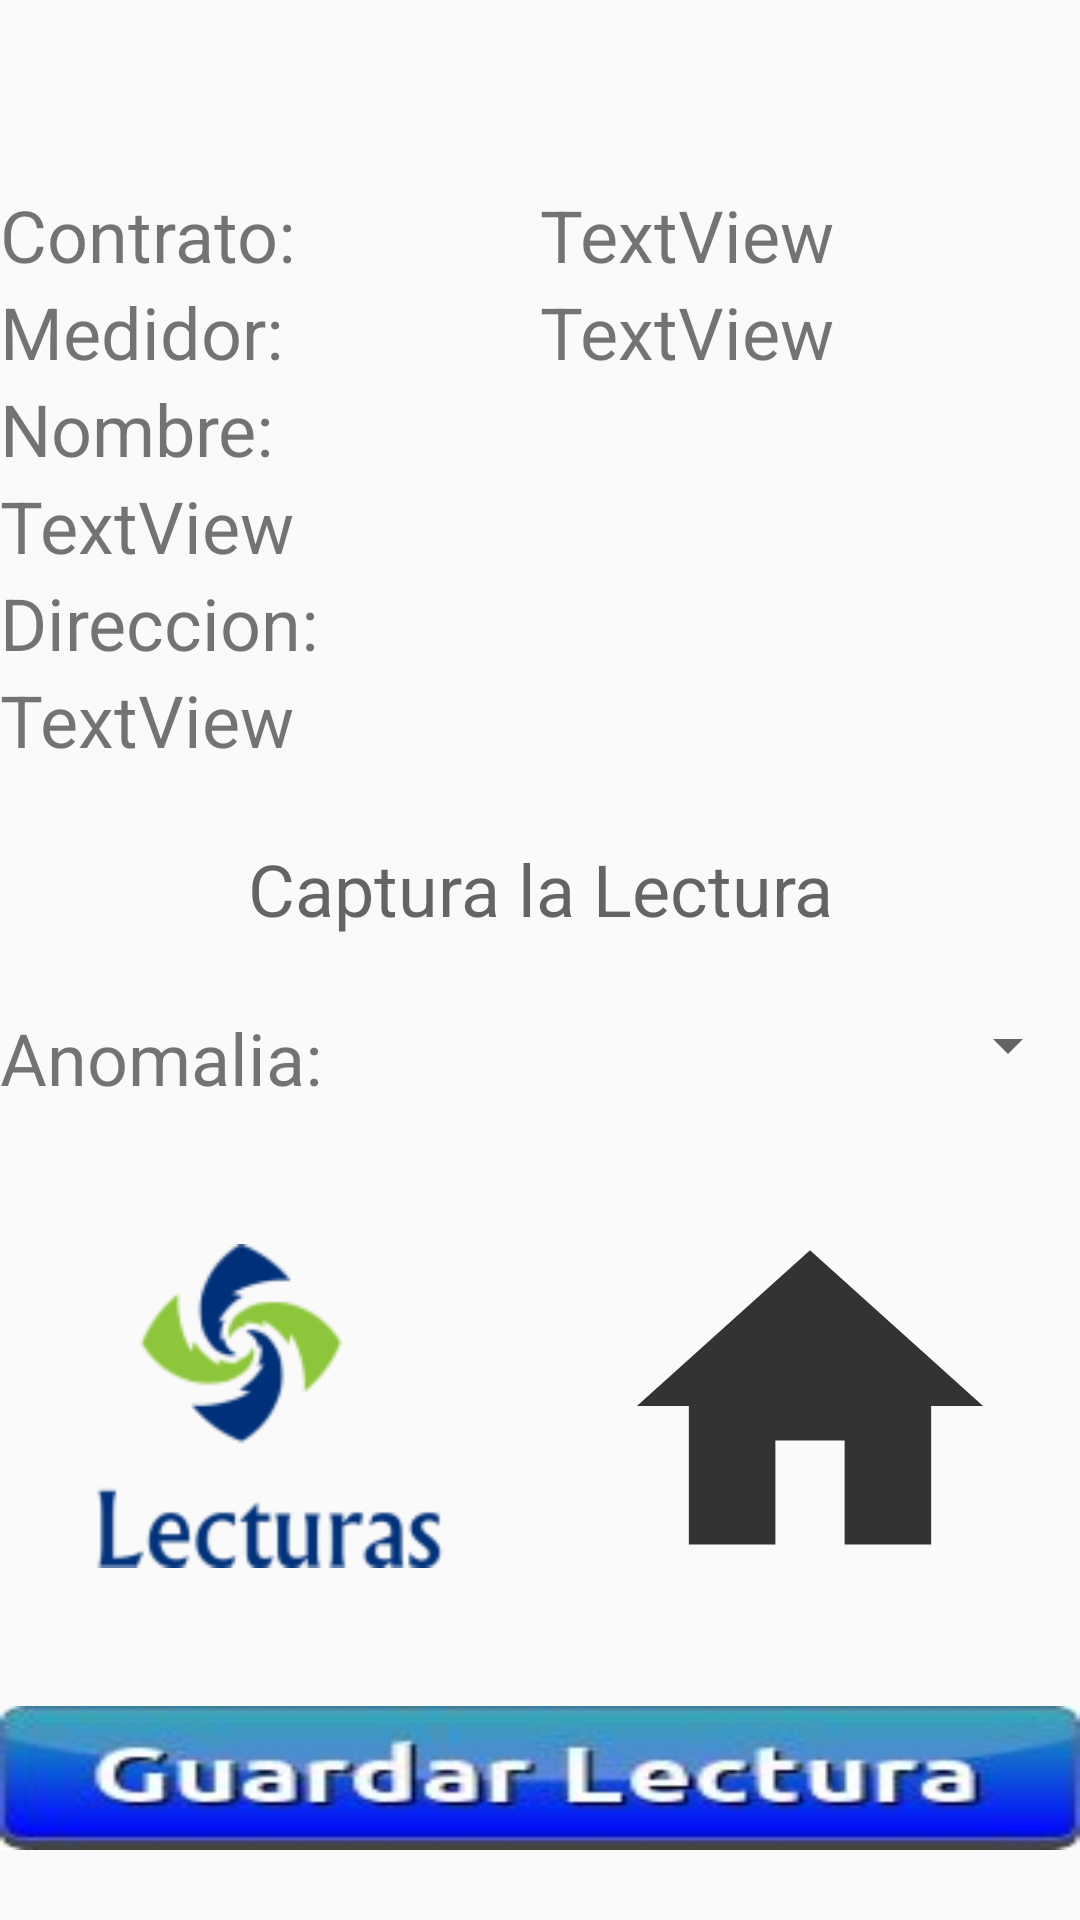

Reconstruct the res/layout file that produces this screen, plus the resources it refers to.
<!-- AndroidManifest.xml: application theme AppTheme -->
<!-- res/layout/fragment_captura_lectura.xml -->
<?xml version="1.0" encoding="utf-8"?>
<FrameLayout xmlns:android="http://schemas.android.com/apk/res/android"
    xmlns:app="http://schemas.android.com/apk/res-auto"
    xmlns:tools="http://schemas.android.com/tools"
    android:id="@+id/capturalectura"
    android:layout_width="match_parent"
    android:layout_height="match_parent"
    android:background="?android:colorBackground"
    tools:context=".fragments.capturaLecturaFragment">

    <LinearLayout
        android:layout_width="match_parent"
        android:layout_height="match_parent"
        android:orientation="vertical">

        <LinearLayout
            android:layout_width="match_parent"
            android:layout_height="62dp"
            android:orientation="horizontal" />

        <LinearLayout
            android:layout_width="match_parent"
            android:layout_height="wrap_content"
            android:orientation="horizontal">

            <TextView
                android:id="@+id/textView10"
                android:layout_width="wrap_content"
                android:layout_height="wrap_content"
                android:layout_weight="1"
                android:text="Contrato:"
                android:textSize="24sp" />

            <TextView
                android:id="@+id/contrato"
                android:layout_width="wrap_content"
                android:layout_height="wrap_content"
                android:layout_weight="1"
                android:text="TextView"
                android:textSize="24sp" />
        </LinearLayout>

        <LinearLayout
            android:layout_width="match_parent"
            android:layout_height="wrap_content"
            android:orientation="horizontal">

            <TextView
                android:id="@+id/textView12"
                android:layout_width="match_parent"
                android:layout_height="wrap_content"
                android:layout_weight="1"
                android:text="Medidor:"
                android:textSize="24sp" />

            <TextView
                android:id="@+id/medidor"
                android:layout_width="match_parent"
                android:layout_height="wrap_content"
                android:layout_weight="1"
                android:text="TextView"
                android:textSize="24sp" />
        </LinearLayout>

        <LinearLayout
            android:layout_width="match_parent"
            android:layout_height="wrap_content"
            android:orientation="vertical">

            <TextView
                android:id="@+id/textView14"
                android:layout_width="match_parent"
                android:layout_height="wrap_content"
                android:layout_weight="1"
                android:text="Nombre:"
                android:textSize="24dp" />

            <TextView
                android:id="@+id/nombre"
                android:layout_width="match_parent"
                android:layout_height="wrap_content"
                android:layout_weight="1"
                android:text="TextView"
                android:textSize="24dp" />
        </LinearLayout>

        <LinearLayout
            android:layout_width="match_parent"
            android:layout_height="wrap_content"
            android:orientation="vertical">

            <TextView
                android:id="@+id/textView17"
                android:layout_width="match_parent"
                android:layout_height="wrap_content"
                android:layout_weight="1"
                android:text="Direccion:"
                android:textSize="24dp" />

            <TextView
                android:id="@+id/direccion"
                android:layout_width="match_parent"
                android:layout_height="wrap_content"
                android:layout_weight="1"
                android:text="TextView"
                android:textSize="24dp" />
        </LinearLayout>

        <LinearLayout
            android:layout_width="match_parent"
            android:layout_height="wrap_content"
            android:orientation="horizontal">
















        </LinearLayout>

        <LinearLayout
            android:layout_width="match_parent"
            android:layout_height="wrap_content"
            android:orientation="horizontal">

            <TextView
                android:id="@+id/textView22"
                android:layout_width="wrap_content"
                android:layout_height="wrap_content"
                android:layout_weight="1" />
        </LinearLayout>

        <LinearLayout
            android:layout_width="match_parent"
            android:layout_height="wrap_content"
            android:padding="5dp"
            android:orientation="vertical">


            <EditText
                android:id="@+id/actualLectura"
                android:layout_width="match_parent"
                android:layout_height="wrap_content"
                android:ems="10"
                android:gravity="center"
                android:hint="Captura la Lectura"
                android:layout_centerInParent="true"
                android:background="@android:color/transparent"
                android:inputType="number"
                android:textSize="24sp" />
        </LinearLayout>

        <LinearLayout
            android:layout_width="match_parent"
            android:layout_height="wrap_content"
            android:orientation="horizontal">

            <TextView
                android:id="@+id/textView23"
                android:layout_width="wrap_content"
                android:layout_height="wrap_content"
                android:layout_weight="1" />
        </LinearLayout>

        <LinearLayout
            android:layout_width="match_parent"
            android:layout_height="wrap_content"
            android:orientation="horizontal">

            <TextView
                android:id="@+id/textView24"
                android:layout_width="match_parent"
                android:layout_height="wrap_content"
                android:layout_weight="1"
                android:text="Anomalia:"
                android:textSize="24sp" />

            <Spinner
                android:id="@+id/spinner1"
                android:layout_width="match_parent"
                android:layout_height="wrap_content"
                android:layout_weight="1"
                android:textAlignment="center" />
        </LinearLayout>
    <LinearLayout
        android:layout_width="match_parent"
        android:layout_height="wrap_content"
        android:orientation="horizontal">

        <ImageView
            android:id="@+id/imgMedidor"
            android:layout_width="50dp"
            android:layout_height="200dp"
            android:layout_weight="1"
            android:src="@drawable/lecturas2" />

        <ImageView
            android:id="@+id/imgPredio"
            android:layout_width="50dp"
            android:layout_height="200dp"
            android:layout_weight="1"
            android:src="@drawable/ic_action_name" />
    </LinearLayout>

        <LinearLayout
            android:layout_width="match_parent"
            android:layout_height="wrap_content"
            android:orientation="vertical">

            <Button
                android:id="@+id/button2"
                android:layout_width="match_parent"
                android:layout_height="wrap_content"
                android:background="@drawable/efecto_btn" />
        </LinearLayout>
    </LinearLayout>

</FrameLayout>
<!-- resources referenced by this layout -->
<resources>
  <!-- drawable efecto_btn (drawable) -->
  <?xml version="1.0" encoding="utf-8"?>
  <selector
      xmlns:android="http://schemas.android.com/apk/res/android">
      <item
          android:drawable="@drawable/buton_guardar2"
          android:state_pressed="true"/>
      <item
          android:drawable="@drawable/button_guardar_lectura"/>
  </selector>
  <!-- drawable ic_action_name (drawable-anydpi) -->
  <vector xmlns:android="http://schemas.android.com/apk/res/android"
      android:width="24dp"
      android:height="24dp"
      android:viewportWidth="31.2"
      android:viewportHeight="31.2"
      android:tint="#333333">
    <group android:translateX="3.6"
        android:translateY="3.6">
        <path
            android:fillColor="#FF000000"
            android:pathData="M10,20v-6h4v6h5v-8h3L12,3 2,12h3v8z"/>
    </group>
  </vector>
  <!-- drawable lecturas2: png bitmap (drawable, 5269 bytes) -->
  <style name="AppTheme" parent="Theme.AppCompat.Light.DarkActionBar">
          
          <item name="colorPrimary">@color/colorPrimary</item>
          <item name="colorPrimaryDark">@color/colorPrimaryDark</item>
          <item name="colorAccent">@color/colorAccent</item>
      </style>
  <!-- drawable buton_guardar2: jpg bitmap (drawable, 4263 bytes) -->
  <!-- drawable button_guardar_lectura: jpg bitmap (drawable, 4048 bytes) -->
  <color name="colorPrimary">#008577</color>
  <color name="colorPrimaryDark">#00574B</color>
  <color name="colorAccent">#01579B</color>
</resources>
